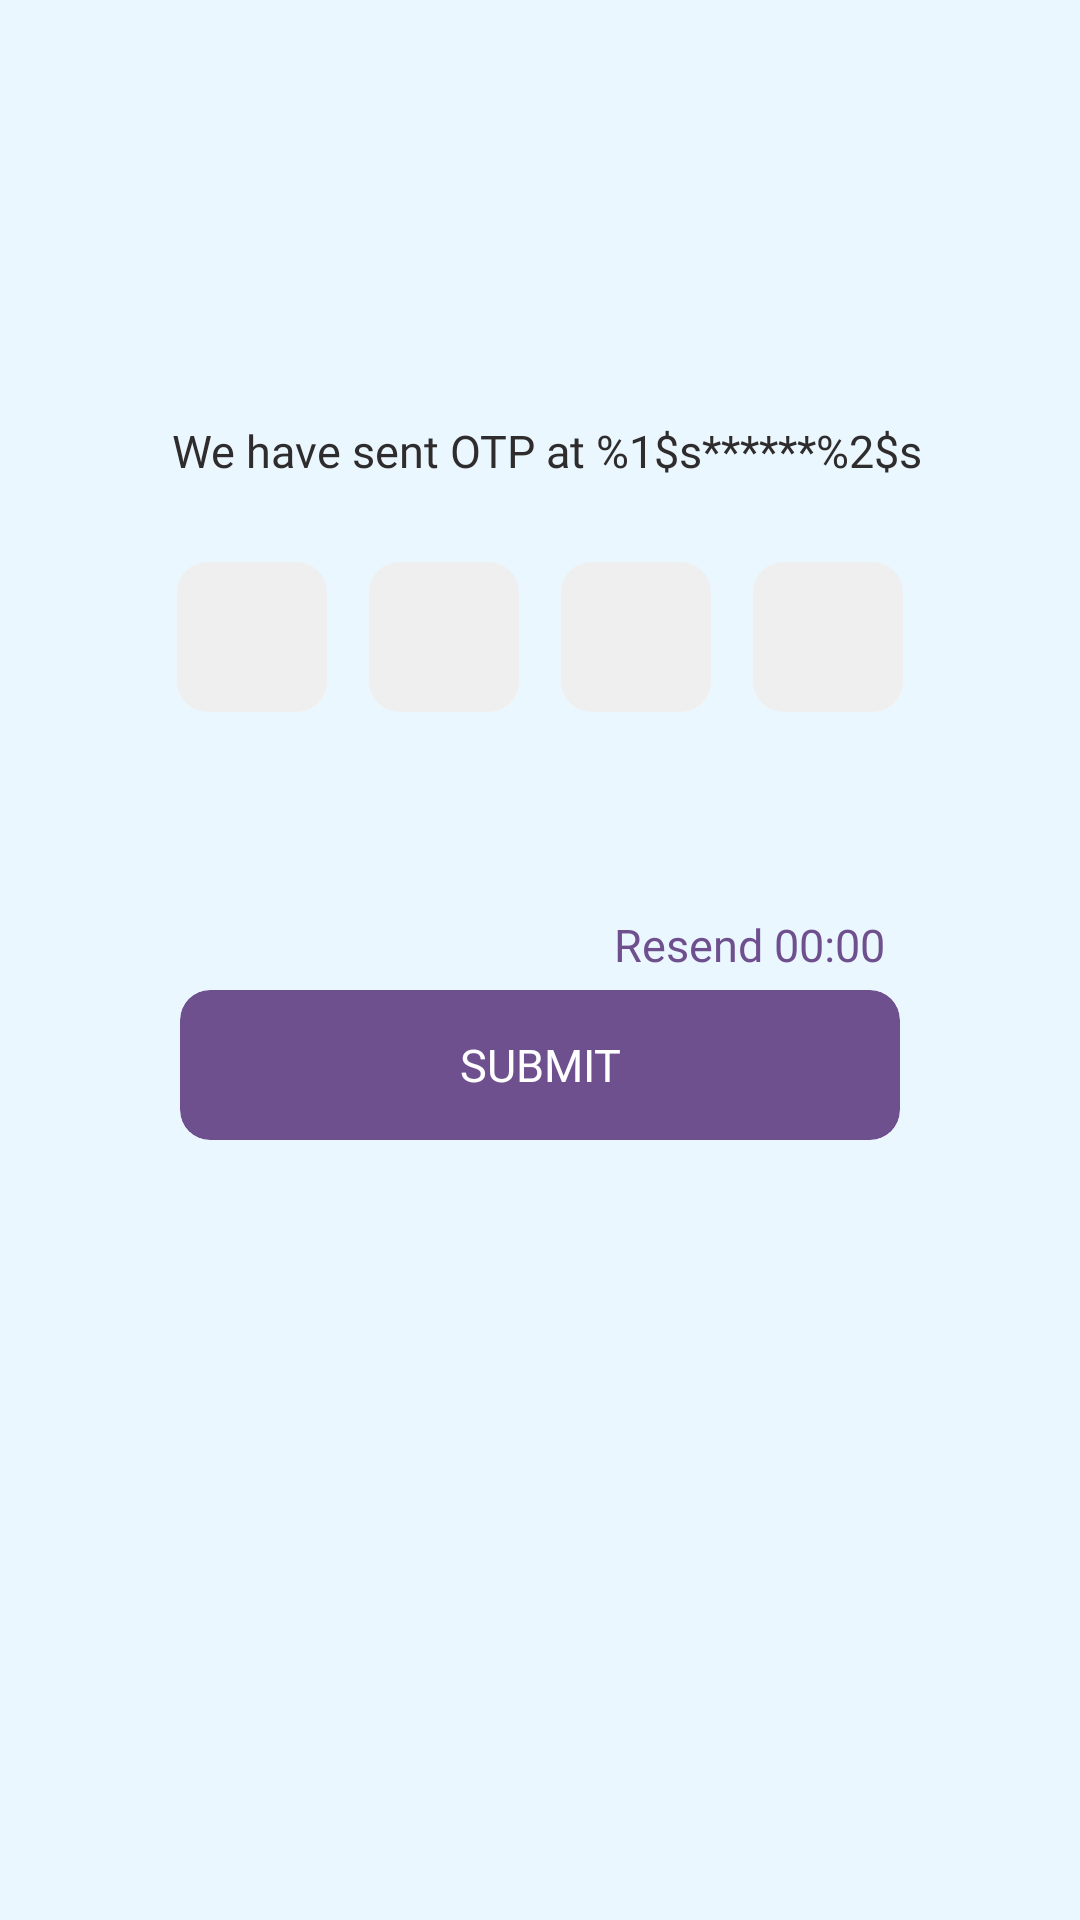

Here is an Android app screen rendered from its layout file. Give the layout XML and the strings, colors and styles it references.
<!-- AndroidManifest.xml: application theme Theme.Kifmc -->
<!-- res/layout/fragment_otp_verify.xml -->
<?xml version="1.0" encoding="utf-8"?>
<FrameLayout xmlns:android="http://schemas.android.com/apk/res/android"
    xmlns:tools="http://schemas.android.com/tools"
    android:layout_width="match_parent"
    android:layout_height="match_parent"
    xmlns:app="http://schemas.android.com/apk/res-auto"
    tools:context=".ui.fragments.OtpVerifyFragment">

    <LinearLayout
        android:layout_width="match_parent"
        android:layout_height="match_parent"
        android:layout_margin="10dp"
        android:orientation="vertical">

        <ImageView
            android:layout_width="100dp"
            android:layout_height="100dp"
            android:layout_gravity="center"
            android:layout_marginTop="20dp"
            android:visibility="invisible"
            android:src="@drawable/logo_image"/>

        <TextView
            android:id="@+id/txt_email"
            android:layout_width="wrap_content"
            android:layout_height="wrap_content"
            android:paddingStart="5dp"
            android:text="@string/we_have_sent_otp_at"
            android:textColor="@color/lightBlack"
            android:textSize="15sp"
            android:gravity="center"
            android:fontFamily="@font/regular"
            android:layout_gravity="center"
            android:layout_marginTop="10dp"
            tools:ignore="RtlSymmetry" />

        <LinearLayout
            android:layout_width="match_parent"
            android:layout_height="wrap_content"
            android:layout_marginTop="20dp"
            android:gravity="center"
            android:orientation="horizontal">

            <com.google.android.material.card.MaterialCardView
                android:layout_width="50dp"
                android:layout_height="50dp"
                android:theme="@style/Theme.MaterialComponents"
                app:cardBackgroundColor="@color/otpBoxBackColor"
                app:cardCornerRadius="10dp"
                app:cardElevation="0dp"
                android:layout_margin="7dp"
                app:cardUseCompatPadding="false">

                <EditText
                    android:id="@+id/otp_code_1"
                    android:layout_width="match_parent"
                    android:layout_height="match_parent"
                    android:gravity="center"
                    android:inputType="number"
                    android:maxLength="1"
                    android:backgroundTint="@color/primary"
                    android:fontFamily="@font/regular"
                    android:background="@android:color/transparent"
                    android:paddingHorizontal="10dp"
                    android:textColor="@color/black"
                    android:textSize="15sp" />

            </com.google.android.material.card.MaterialCardView>

            <com.google.android.material.card.MaterialCardView
                android:layout_width="50dp"
                android:layout_height="50dp"
                android:theme="@style/Theme.MaterialComponents"
                app:cardBackgroundColor="@color/otpBoxBackColor"
                app:cardCornerRadius="10dp"
                app:cardElevation="0dp"
                android:layout_margin="7dp"
                app:cardUseCompatPadding="false">

                <EditText
                    android:id="@+id/otp_code_2"
                    android:layout_width="match_parent"
                    android:layout_height="match_parent"
                    android:gravity="center"
                    android:inputType="number"
                    android:maxLength="1"
                    android:backgroundTint="@color/primary"
                    android:fontFamily="@font/regular"
                    android:background="@android:color/transparent"
                    android:paddingHorizontal="10dp"
                    android:textColor="@color/black"
                    android:textSize="15sp" />

            </com.google.android.material.card.MaterialCardView>

            <com.google.android.material.card.MaterialCardView
                android:layout_width="50dp"
                android:layout_height="50dp"
                android:theme="@style/Theme.MaterialComponents"
                app:cardBackgroundColor="@color/otpBoxBackColor"
                app:cardCornerRadius="10dp"
                app:cardElevation="0dp"
                android:layout_margin="7dp"
                app:cardUseCompatPadding="false">

                <EditText
                    android:id="@+id/otp_code_3"
                    android:layout_width="match_parent"
                    android:layout_height="match_parent"
                    android:gravity="center"
                    android:inputType="number"
                    android:maxLength="1"
                    android:backgroundTint="@color/primary"
                    android:fontFamily="@font/regular"
                    android:background="@android:color/transparent"
                    android:paddingHorizontal="10dp"
                    android:textColor="@color/black"
                    android:textSize="15sp" />

            </com.google.android.material.card.MaterialCardView>

            <com.google.android.material.card.MaterialCardView
                android:layout_width="50dp"
                android:layout_height="50dp"
                android:theme="@style/Theme.MaterialComponents"
                app:cardBackgroundColor="@color/otpBoxBackColor"
                app:cardCornerRadius="10dp"
                app:cardElevation="0dp"
                android:layout_margin="7dp"
                app:cardUseCompatPadding="false">

                <EditText
                    android:id="@+id/otp_code_4"
                    android:layout_width="match_parent"
                    android:layout_height="match_parent"
                    android:gravity="center"
                    android:inputType="number"
                    android:maxLength="1"
                    android:backgroundTint="@color/primary"
                    android:fontFamily="@font/regular"
                    android:background="@android:color/transparent"
                    android:paddingHorizontal="10dp"
                    android:textColor="@color/black"
                    android:textSize="15sp" />

            </com.google.android.material.card.MaterialCardView>

        </LinearLayout>

        <TextView
            android:id="@+id/txt_status"
            android:layout_width="wrap_content"
            android:layout_height="wrap_content"
            android:layout_gravity="center"
            android:gravity="center"
            android:fontFamily="@font/regular"
            android:layout_marginHorizontal="20dp"
            android:textColor="@color/red"
            android:textSize="15sp"
            />

        <TextView
            android:id="@+id/resend"
            android:layout_width="wrap_content"
            android:layout_height="wrap_content"
            android:layout_gravity="end"
            android:gravity="center"
            android:text="Resend 00:00"
            android:layout_marginTop="40dp"
            android:layout_marginBottom="5dp"
            android:layout_marginEnd="55dp"
            android:fontFamily="@font/bold"
            android:textColor="@drawable/clickable_primary_txt_color"
            android:textSize="15sp"
            />

        <com.google.android.material.card.MaterialCardView
            android:id="@+id/submit"
            android:layout_width="match_parent"
            android:layout_height="50dp"
            app:cardCornerRadius="10dp"
            android:layout_marginHorizontal="50dp"
            android:clickable="true"
            android:focusable="true"
            app:cardBackgroundColor="@color/primary"
            app:rippleColor="@color/rippleColorWhiteLight"
            app:cardElevation="0dp"
            android:layout_gravity="center_vertical"
            android:theme="@style/Theme.MaterialComponents">

            <TextView
                android:id="@+id/txt_submit"
                android:layout_width="match_parent"
                android:layout_height="match_parent"
                android:gravity="center"
                android:text="@string/submit"
                android:fontFamily="@font/regular"
                android:textAllCaps="true"
                android:textColor="@color/white"
                android:textSize="15sp"
                />

        </com.google.android.material.card.MaterialCardView>

    </LinearLayout>

</FrameLayout>
<!-- resources referenced by this layout -->
<resources>
  <color name="black">#FF000000</color>
  <color name="lightBlack">#2E2C2C</color>
  <color name="otpBoxBackColor">#EFEFEF</color>
  <color name="primary">#6F508F</color>
  <color name="red">#FF1100</color>
  <color name="rippleColorWhiteLight">@color/white</color>
  <color name="white">#FFFFFFFF</color>
  <!-- drawable clickable_primary_txt_color (drawable) -->
  <?xml version="1.0" encoding="utf-8"?>
  <selector xmlns:android="http://schemas.android.com/apk/res/android">
  
      <item android:state_focused="true"
          android:color="@color/colorOnClick" />
  
      <item android:state_pressed="true"
          android:color="@color/colorOnClick" />
      
      <item android:color="@color/colorBeforeClick" />
  
  </selector>
  <!-- drawable logo_image: png bitmap (drawable, 33550 bytes) -->
  <string name="submit">Submit</string>
  <string name="we_have_sent_otp_at">We have sent OTP at %1$s******%2$s</string>
  <style name="Theme.Kifmc" parent="Theme.MaterialComponents.NoActionBar">
          
          <item name="colorPrimary">@color/primary</item>
          <item name="colorPrimaryVariant">@color/primary</item>
          <item name="colorOnPrimary">@color/primary</item>
          
          <item name="colorSecondary">@color/primary</item>
          <item name="colorSecondaryVariant">@color/primary</item>
          <item name="colorOnSecondary">@color/primary</item>
          
          <item name="android:statusBarColor">?attr/colorPrimaryVariant</item>
          
          <item name="android:windowBackground">@color/windowBackgroundColor</item>
      </style>
  <color name="colorOnClick">#00326A</color>
  <color name="colorBeforeClick">@color/primary</color>
  <color name="windowBackgroundColor">#EBF7FE</color>
</resources>
